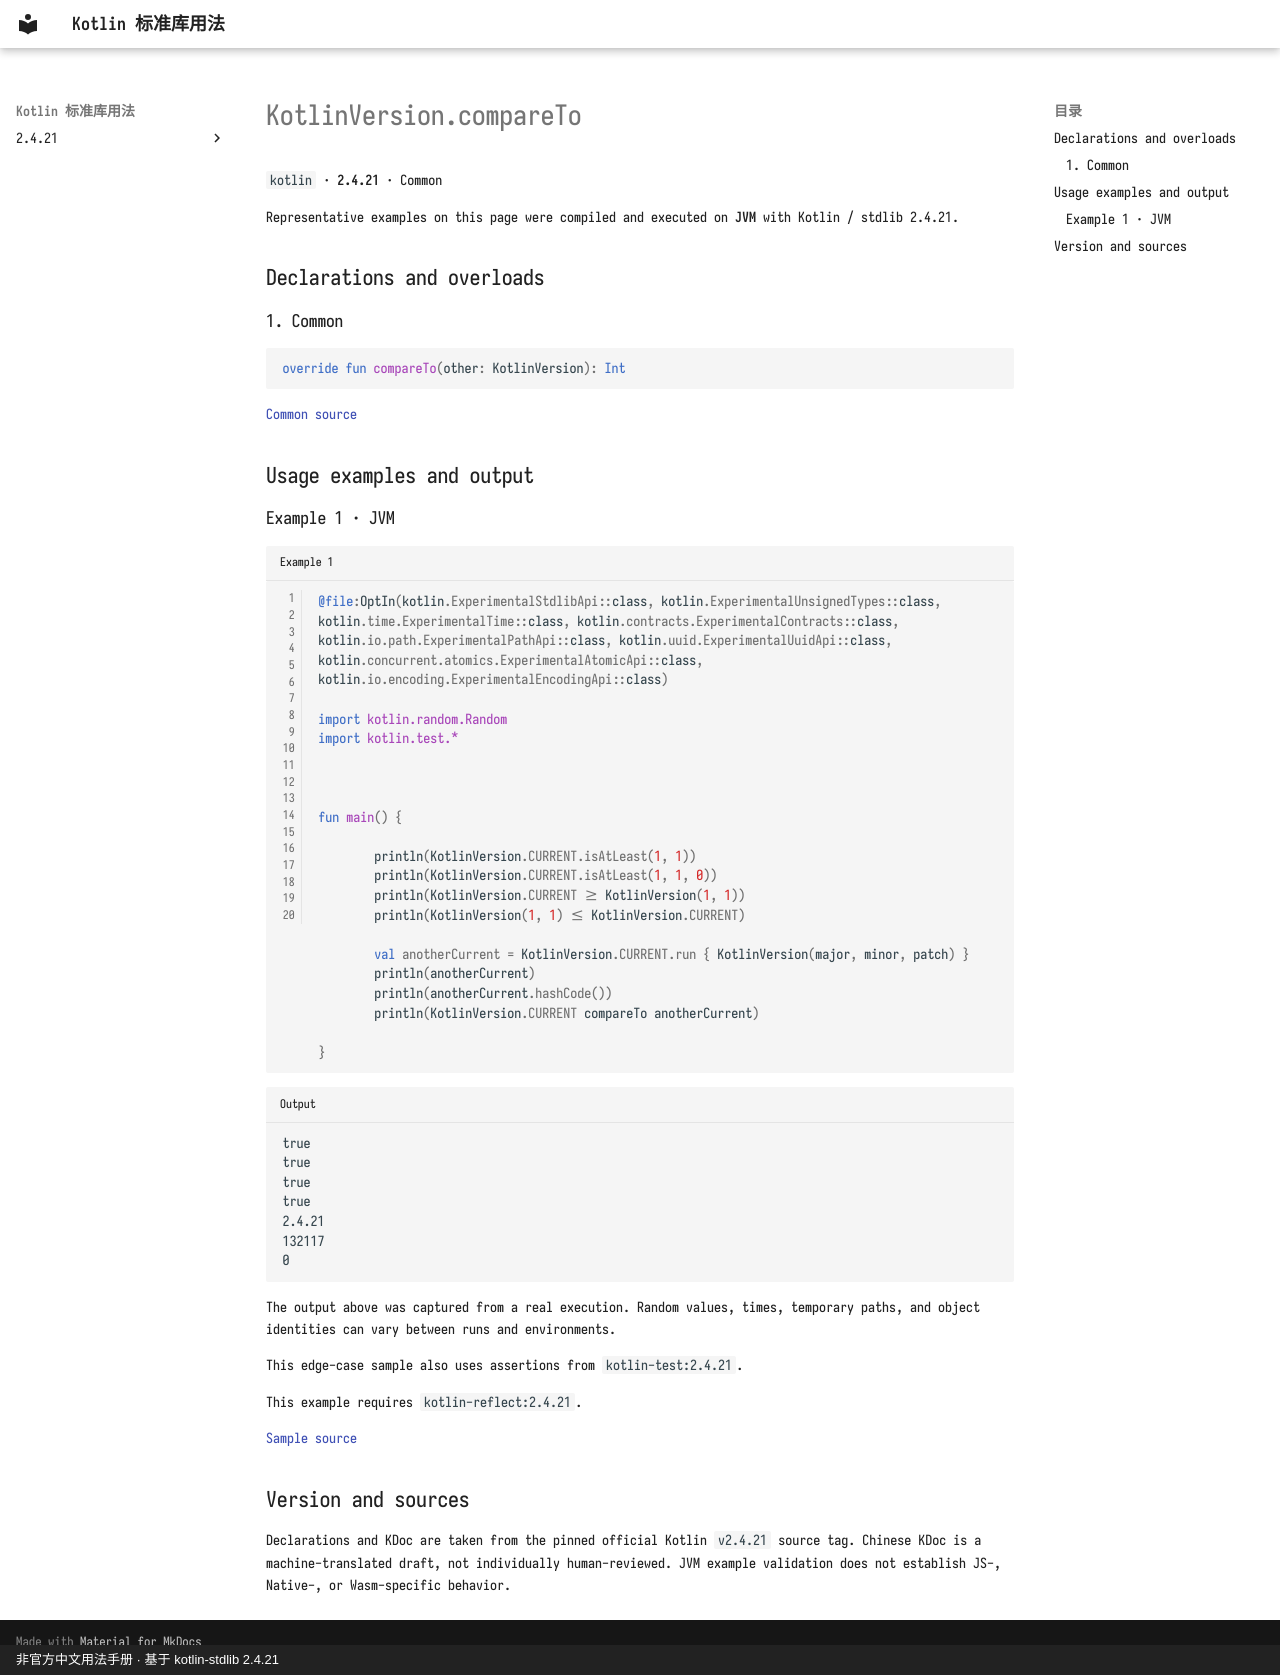

repository: oooooooko/kotlin-stdlib-docs · page: en/api/kotlin/kotlinversion-compareto--fb1bc8bd/index.html · generator: mkdocs · copyright: 非官方中文用法手册 · 基于 kotlin-stdlib 2.4.21

# KotlinVersion.compareTo

`kotlin` · **2.4.21** · Common

Representative examples on this page were compiled and executed on **JVM** with Kotlin / stdlib 2.4.21.

## Declarations and overloads

### 1. Common

```kotlin
override fun compareTo(other: KotlinVersion): Int
```

[Common source](https://github.com/JetBrains/kotlin/blob/v2.4.21/libraries/stdlib/src/kotlin/util/KotlinVersion.kt#L45)

## Usage examples and output

### Example 1 · JVM

```kotlin title="Example 1" linenums="1"
@file:OptIn(kotlin.ExperimentalStdlibApi::class, kotlin.ExperimentalUnsignedTypes::class, kotlin.time.ExperimentalTime::class, kotlin.contracts.ExperimentalContracts::class, kotlin.io.path.ExperimentalPathApi::class, kotlin.uuid.ExperimentalUuidApi::class, kotlin.concurrent.atomics.ExperimentalAtomicApi::class, kotlin.io.encoding.ExperimentalEncodingApi::class)

import kotlin.random.Random
import kotlin.test.*



fun main() {

        println(KotlinVersion.CURRENT.isAtLeast(1, 1))
        println(KotlinVersion.CURRENT.isAtLeast(1, 1, 0))
        println(KotlinVersion.CURRENT >= KotlinVersion(1, 1))
        println(KotlinVersion(1, 1) <= KotlinVersion.CURRENT)

        val anotherCurrent = KotlinVersion.CURRENT.run { KotlinVersion(major, minor, patch) }
        println(anotherCurrent)
        println(anotherCurrent.hashCode())
        println(KotlinVersion.CURRENT compareTo anotherCurrent)
    
}
```

```text title="Output"
true
true
true
true
2.4.21
132117
0
```

The output above was captured from a real execution. Random values, times, temporary paths, and object identities can vary between runs and environments.

This edge-case sample also uses assertions from `kotlin-test:2.4.21`.

This example requires `kotlin-reflect:2.4.21`.

[Sample source](https://github.com/JetBrains/kotlin/blob/v2.4.21/libraries/stdlib/test/utils/KotlinVersionTest.kt#L14)

## Version and sources

Declarations and KDoc are taken from the pinned official Kotlin `v2.4.21` source tag. Chinese KDoc is a machine-translated draft, not individually human-reviewed. JVM example validation does not establish JS-, Native-, or Wasm-specific behavior.
